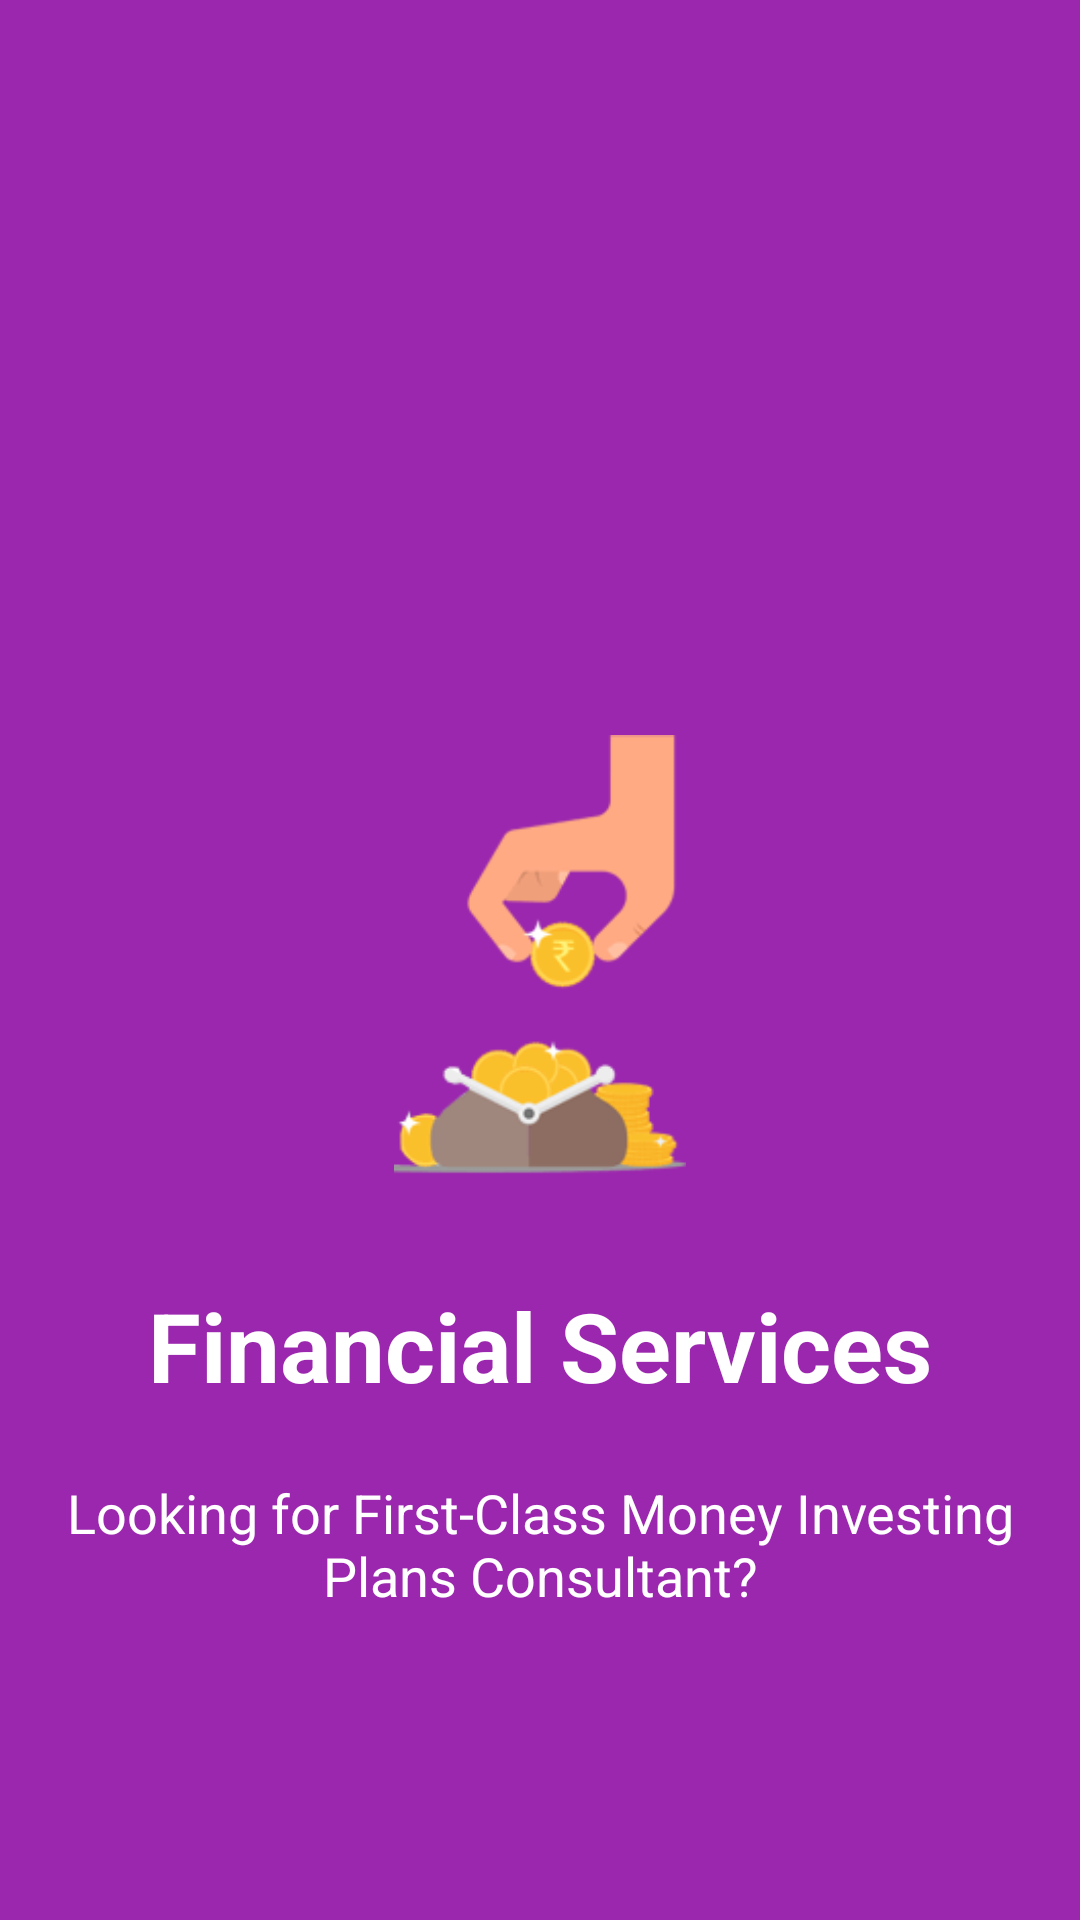

Write the Android layout XML for this screen, with the resource values it uses.
<!-- AndroidManifest.xml: application theme AppTheme -->
<!-- res/layout/intro_screen3.xml -->
<?xml version="1.0" encoding="utf-8"?>
<RelativeLayout xmlns:android="http://schemas.android.com/apk/res/android"
    android:layout_width="match_parent"
    android:layout_height="match_parent"
    android:background="@color/screen3">

    <ImageView
        android:layout_width="150dp"
        android:layout_height="150dp"
        android:src="@drawable/stock2"
        android:layout_centerVertical="true"
        android:layout_centerHorizontal="true"
        android:id="@+id/imageView" />

    <TextView
        android:layout_width="wrap_content"
        android:layout_height="wrap_content"
        android:text="Financial Services"
        android:textColor="@android:color/white"
        android:textSize="32dp"
        android:textStyle="bold"
        android:id="@+id/txt"
        android:layout_below="@+id/imageView"
        android:layout_centerHorizontal="true"
        android:layout_marginTop="32dp" ></TextView>

    <TextView
        android:layout_width="match_parent"
        android:layout_height="wrap_content"
        android:text="Looking for First-Class Money Investing Plans Consultant?"
        android:textColor="@android:color/white"
        android:textSize="18dp"
        android:gravity="center"
        android:layout_centerVertical="true"
        android:layout_below="@+id/txt"
        android:layout_centerHorizontal="true"
        android:layout_marginTop="22dp" ></TextView>

</RelativeLayout>
<!-- resources referenced by this layout -->
<resources>
  <color name="screen3">#9B27AE</color>
  <!-- drawable stock2: png bitmap (drawable, 4991 bytes) -->
  <style name="AppTheme" parent="Theme.AppCompat.Light.NoActionBar">
          
          
          <item name="colorPrimary">@color/purple_500</item>
          <item name="colorPrimaryVariant">@color/colorPrimaryDark</item>
          <item name="colorOnPrimary">@color/white</item>
          
          <item name="colorSecondary">@color/teal_200</item>
          <item name="colorSecondaryVariant">@color/teal_700</item>
          <item name="colorOnSecondary">@color/black</item>
          
          <item name="android:statusBarColor" tools:targetApi="l">?attr/colorPrimaryVariant</item>
  
  
      </style>
  <color name="purple_500">#21CC9E</color>
  <color name="colorPrimaryDark">#2CBA94</color>
  <color name="white">#FFFFFFFF</color>
  <color name="teal_200">#FF03DAC5</color>
  <color name="teal_700">#FF018786</color>
  <color name="black">#FF000000</color>
</resources>
